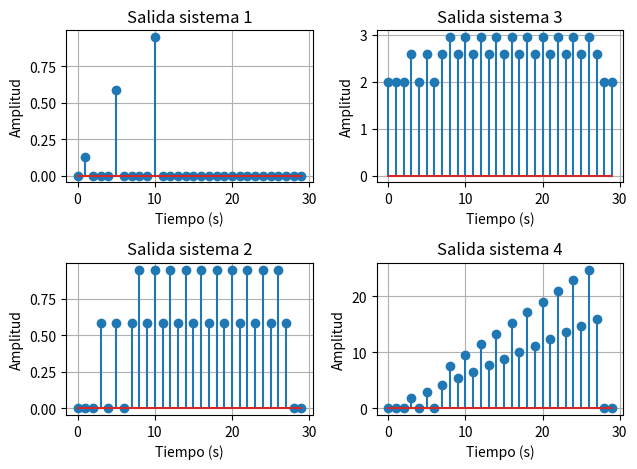

Python code for this plot:
import numpy as np
import math
import matplotlib.pyplot as plt

pi = math.pi

#definir si son causales, lineales,
#invariantes en el tiempo y si poseen memoria

#Invariante en el tiempo: si la función que multiplica al impulso es constante,
    #(desplazamiento en la entrada produce mismo desplazamiento en la salida)
#causal: Salida depende solo de valores de la entrada anteriores o actuales
#Memoria: la salida depende de valores anteriores de la entrada
    #sin memoria: la salida depende solo de valores actuales
#lineales: la suma ponderada de entradas produce una suma ponderada en la salida, debe cumplir cono 
    #

def f1(x,fs,T,A):
    for n in np.arange(0,len(x),1):
        x[n] = A*np.sin(2*pi*fs*n*T)*x[n]
    return x
#f1: -Causal, -no lineal, -variante en el tiempo , -no tiene memoria

def f2(x,n0):
    for n in np.arange(0,len(x),1):
        a = n - n0
        b = n + n0
        suma = 0
        if (a > 0 and b < len(x)):
            for i in (a,b,1):
                suma += x[i]
        x[n] = suma
    return x
#f2: -No causal, -Lineal, -No variante, -Memoria

def f3(x):
    x = x + 2
    return x
#f3: -Causal, -no Lineal, -No variante, -Sin memoria

def f4(x):
    for n in np.arange(0,len(x),1):
        x[n] = n*x[n]
    return x
# -Causal, -lineal, -Variante, -Sin memoria


x = np.zeros(30)
n = np.arange(0,len(x),1)
x[0]=1
x[1]=1
x[5]=1
x[10]=1

#Problema (1) -----------
A=1
fs=20
T = 0.001
x1 = f1(x,fs,T,A)
fig,axs = plt.subplots(2,2)
axs[0,0].stem(n,x1)
axs[0,0].grid()
axs[0,0].title.set_text('Salida sistema 1')
axs[0,0].set_xlabel('Tiempo (s)')
axs[0,0].set_ylabel('Amplitud')

#Problema (2) ----------
n0=5
x2 = f2(x,2)
axs[1,0].stem(n,x2)
axs[1,0].grid()
axs[1,0].title.set_text('Salida sistema 2')
axs[1,0].set_xlabel('Tiempo (s)')
axs[1,0].set_ylabel('Amplitud')

#Problema (3) ---------
x3 = f3(x)
axs[0,1].stem(n,x3)
axs[0,1].grid()
axs[0,1].title.set_text('Salida sistema 3')
axs[0,1].set_xlabel('Tiempo (s)')
axs[0,1].set_ylabel('Amplitud')
#Problema (4) ---------
x4 = f4(x)
axs[1,1].stem(n,x4)
axs[1,1].grid()
axs[1,1].title.set_text('Salida sistema 4')
axs[1,1].set_xlabel('Tiempo (s)')
axs[1,1].set_ylabel('Amplitud')

plt.tight_layout()
plt.show()  
